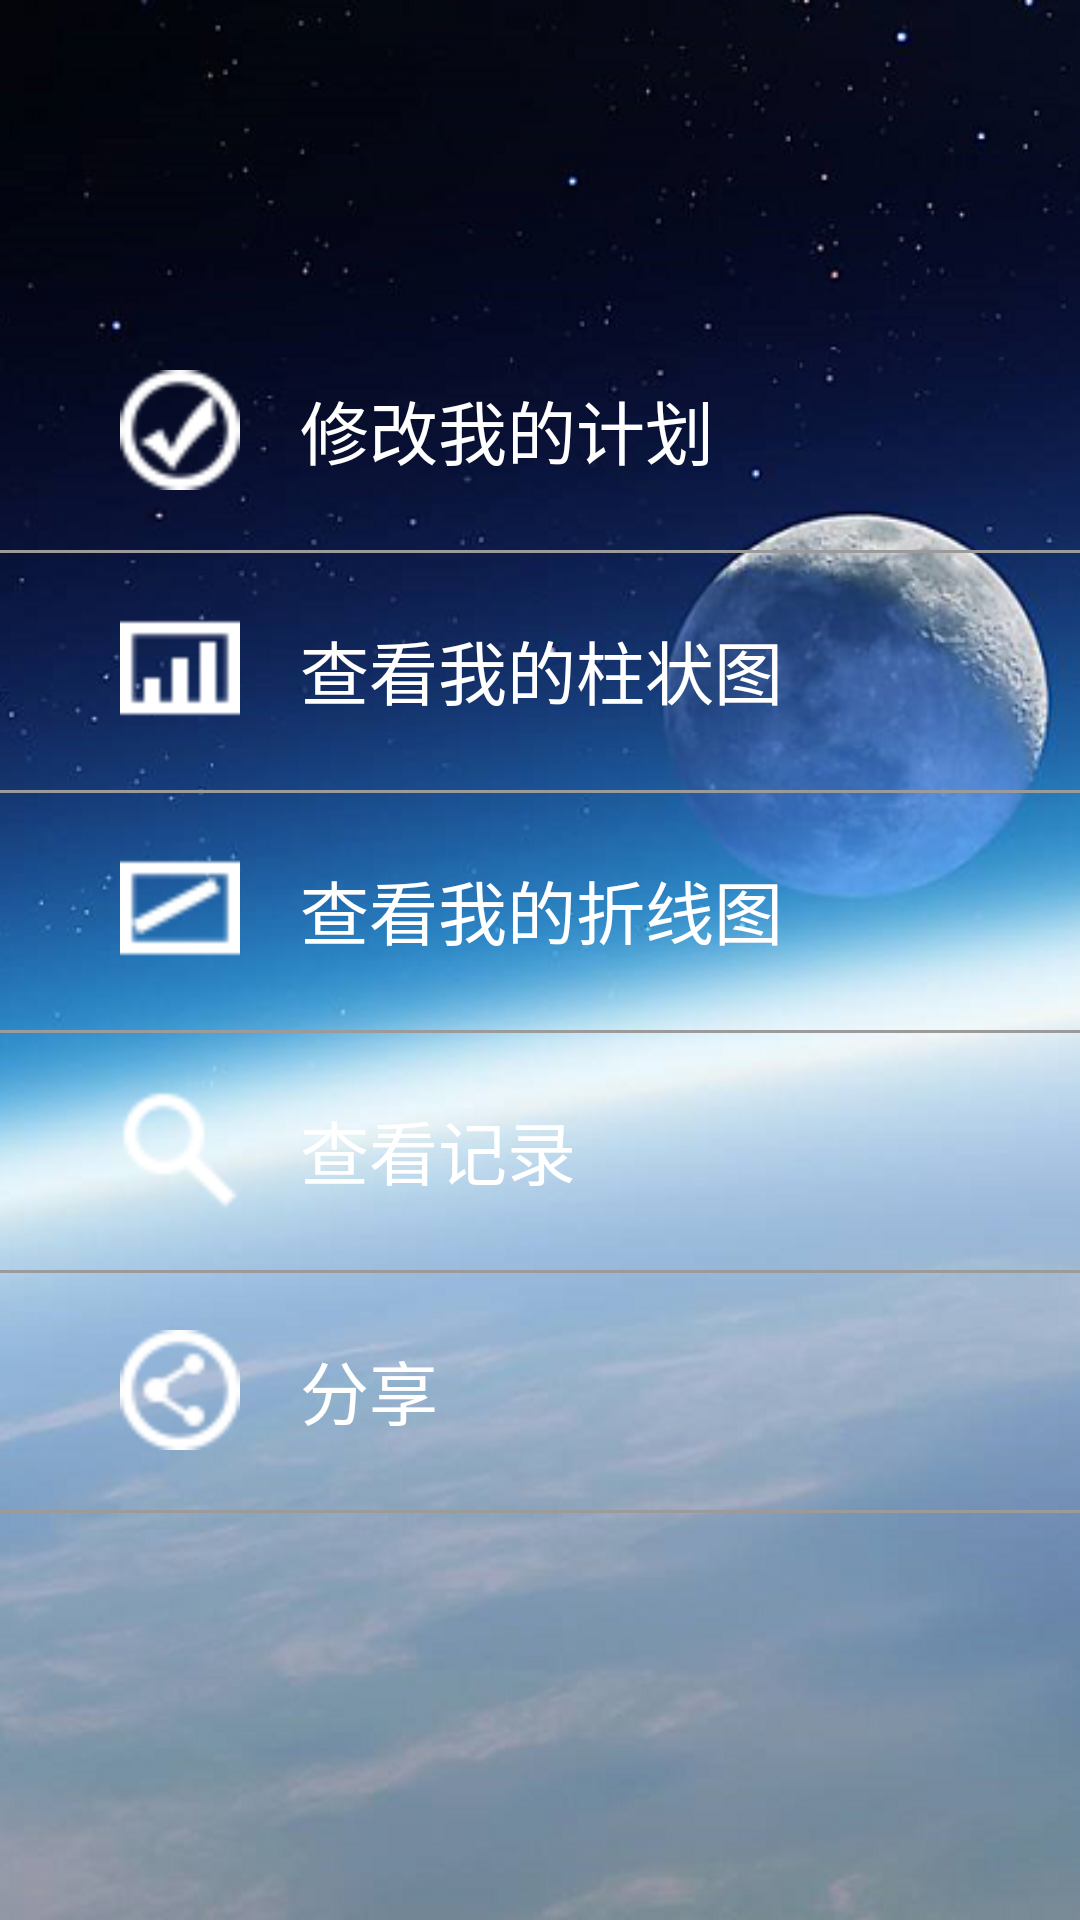

Here is an Android app screen rendered from its layout file. Give the layout XML and the strings, colors and styles it references.
<!-- AndroidManifest.xml: application theme AppTheme1 -->
<!-- res/layout/left_menu.xml -->
<?xml version="1.0" encoding="utf-8"?>
<RelativeLayout xmlns:android="http://schemas.android.com/apk/res/android"
    android:layout_width="match_parent"
    android:layout_height="match_parent"
    android:background="@drawable/newbg1" >

    <LinearLayout
        android:layout_width="match_parent"
        android:layout_height="wrap_content"
        android:orientation="vertical"
        android:id="@+id/linearLayout10"
        android:layout_below="@+id/left_name"
        android:layout_alignParentStart="true">


        <RelativeLayout
            android:layout_width="fill_parent"
            android:layout_height="wrap_content"
            android:onClick="onClick_menu"
            android:clickable="true"
            android:id="@+id/R_layout1"
            >

            <ImageView
                android:id="@+id/id_img1"
                android:layout_width="40dp"
                android:layout_height="40dp"
                android:layout_centerVertical="true"
                android:layout_marginLeft="40dp"
                android:layout_marginTop="40dp"
                android:src="@drawable/cxg" />

            <TextView
                android:layout_width="match_parent"
                android:layout_height="wrap_content"
                android:layout_centerVertical="true"
                android:layout_marginLeft="20dp"
                android:layout_toRightOf="@id/id_img1"
                android:text="修改我的计划"
                android:textColor="#ffffff"
                android:textSize="23sp" />



        </RelativeLayout>


        <RelativeLayout
            android:layout_width="fill_parent"
            android:layout_height="wrap_content"
            android:onClick="onClick_menu"
            android:clickable="true"
            android:id="@+id/R_layout2"
            >

            <ImageView
                android:id="@+id/id_img2"
                android:layout_width="40dp"
                android:layout_height="40dp"
                android:layout_centerVertical="true"
                android:layout_marginLeft="40dp"
                android:layout_marginTop="40dp"
                android:src="@drawable/cczhu" />

            <TextView
                android:layout_width="match_parent"
                android:layout_height="wrap_content"
                android:layout_centerVertical="true"
                android:layout_marginLeft="20dp"
                android:layout_toRightOf="@id/id_img2"
                android:text="查看我的柱状图"
                android:textColor="#ffffff"
                android:textSize="23sp" />
            <ImageView
                android:layout_width="fill_parent"
                android:layout_height="1dp"
                android:background="#9b9b9b"
                />

        </RelativeLayout>


        <RelativeLayout
            android:layout_width="fill_parent"
            android:layout_height="wrap_content"
            android:onClick="onClick_menu"
            android:clickable="true"
            android:id="@+id/R_layout3"
            >

            <ImageView
                android:id="@+id/id_img3"
                android:layout_width="40dp"
                android:layout_height="40dp"
                android:layout_centerVertical="true"
                android:layout_marginLeft="40dp"
                android:layout_marginTop="40dp"
                android:src="@drawable/ckz" />

            <TextView
                android:layout_width="match_parent"
                android:layout_height="wrap_content"
                android:layout_centerVertical="true"
                android:layout_marginLeft="20dp"
                android:layout_toRightOf="@id/id_img3"
                android:text="查看我的折线图"
                android:textColor="#ffffff"
                android:textSize="23sp" />
            <ImageView
                android:layout_width="fill_parent"
                android:layout_height="1dp"
                android:background="#9b9b9b"
                />

        </RelativeLayout>

        <RelativeLayout
            android:layout_width="fill_parent"
            android:layout_height="wrap_content"
            android:onClick="onClick_menu"
            android:clickable="true"
            android:id="@+id/R_layout4"
           >

            <ImageView
                android:id="@+id/id_img4"
                android:layout_width="40dp"
                android:layout_height="40dp"
                android:layout_centerVertical="true"
                android:layout_marginLeft="40dp"
                android:layout_marginTop="40dp"
                android:src="@drawable/cck" />

            <TextView
                android:layout_width="match_parent"
                android:layout_height="wrap_content"
                android:layout_centerVertical="true"
                android:layout_marginLeft="20dp"
                android:layout_toRightOf="@id/id_img4"
                android:text="查看记录"
                android:textColor="#ffffff"
                android:textSize="23sp" />
            <ImageView
                android:layout_width="fill_parent"
                android:layout_height="1dp"
                android:background="#9b9b9b"
                />

        </RelativeLayout>

        <RelativeLayout
            android:layout_width="fill_parent"
            android:layout_height="wrap_content"
            android:onClick="onClick_menu"
            android:clickable="true"
            android:id="@+id/R_layout5"
            >

            <ImageView
                android:id="@+id/id_img5"
                android:layout_width="40dp"
                android:layout_height="40dp"
                android:layout_centerVertical="true"
                android:layout_marginLeft="40dp"
                android:layout_marginTop="40dp"
                android:src="@drawable/cfx" />

            <TextView
                android:layout_width="match_parent"
                android:layout_height="wrap_content"
                android:layout_centerVertical="true"
                android:layout_marginLeft="20dp"
                android:layout_toRightOf="@id/id_img5"
                android:text="分享"
                android:textColor="#ffffff"
                android:textSize="23sp" />
            <ImageView
                android:layout_width="fill_parent"
                android:layout_height="1dp"
                android:background="#9b9b9b"
                />

        </RelativeLayout>
        <ImageView
            android:layout_width="fill_parent"
            android:layout_height="1dp"
            android:background="#9b9b9b"
            />


    </LinearLayout>

    <TextView
        android:layout_width="314dp"
        android:layout_height="wrap_content"
        android:layout_marginLeft="20dp"
        android:textSize="40sp"
        android:clickable="false"
        android:textColor="#ffffff"
        android:id="@+id/left_name"
        android:layout_alignParentTop="true"
        android:layout_alignParentEnd="true"
        android:layout_marginTop="50dp"
        android:layout_alignParentStart="true" />



</RelativeLayout>
<!-- resources referenced by this layout -->
<resources>
  <!-- drawable cck: png bitmap (drawable, 21325 bytes) -->
  <!-- drawable cczhu: png bitmap (drawable, 21325 bytes) -->
  <!-- drawable cfx: png bitmap (drawable, 21325 bytes) -->
  <!-- drawable ckz: png bitmap (drawable, 21325 bytes) -->
  <!-- drawable cxg: png bitmap (drawable, 21325 bytes) -->
  <!-- drawable newbg1: png bitmap (drawable, 340757 bytes) -->
  <style name="AppTheme1" parent="Theme.AppCompat.NoActionBar">
          <item name="colorPrimary">@android:color/white</item>
          <item name="android:windowBackground">@android:color/white</item>
  
          
      </style>
</resources>
